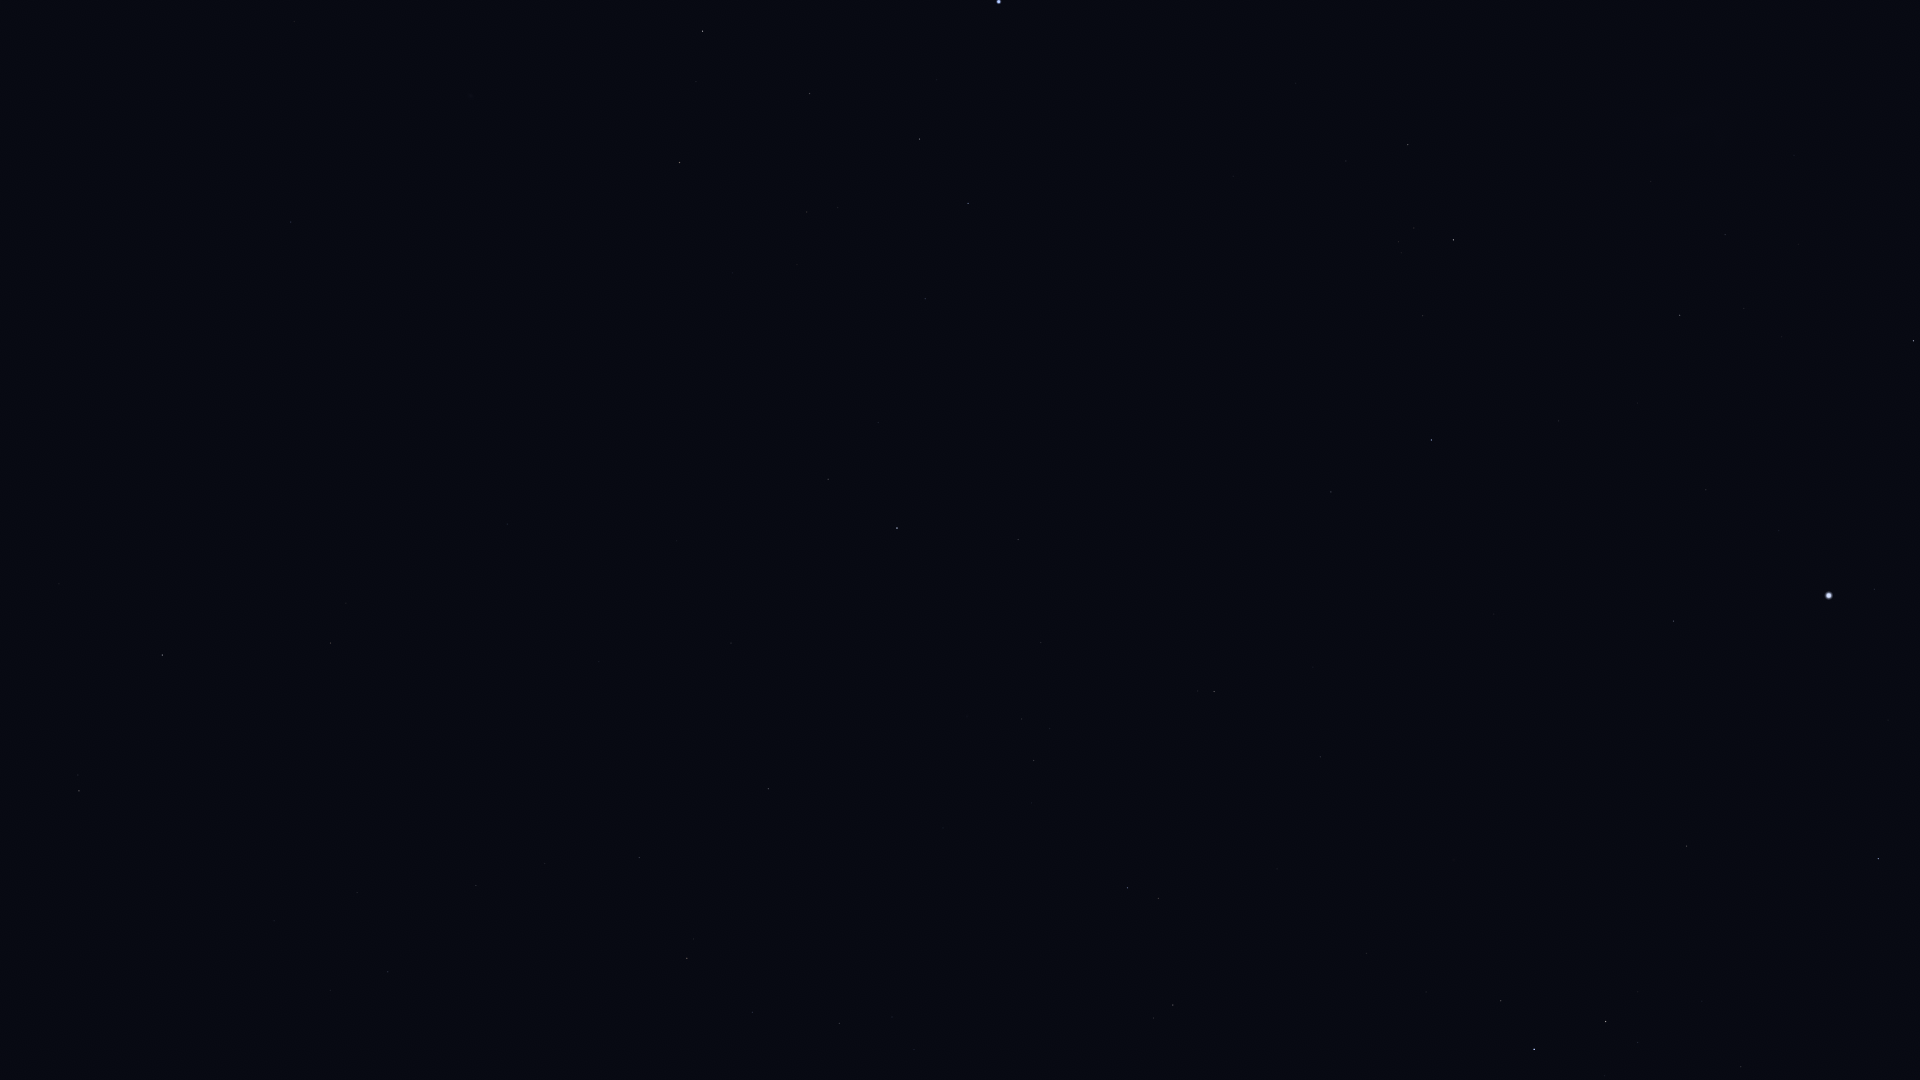

Source data for this figure (header and first rows):
Star_ID, Name, X, Y
3479, Cocibolca, 183, 188
4577, HIP 4577, 291, 222
5054, Nenque, 536, 116
7083, HIP 7083, 810, 93
7588, Achernar, 999, 2
8645, Baten Kaitos, 79, 791
8837, HIP 8837, 807, 212
9007, HIP 9007, 919, 139
10602, HIP 10602, 968, 203
10826, Mira, 63, 1070
11407, HIP 11407, 925, 299
12413, HIP 12413, 878, 422
12484, HIP 12484, 1086, 218
12486, HIP 12486, 828, 479
12843, HIP 12843, 476, 885
12961, Koeia, 562, 807
13147, HIP 13147, 731, 643
15474, Angetenar, 545, 863
13847, Acamar, 897, 528
13993, Ayeyarwady, 582, 904
14146, HIP 14146, 639, 857
14240, HIP 14240, 1233, 176
14879, Dalim, 768, 789
15510, HIP 15510, 1018, 540
15578, Intan, 878, 725
16611, HIP 16611, 752, 1012
17096, Tupi, 1229, 389
17440, HIP 17440, 1408, 145
17651, HIP 17651, 839, 1023
17797, HIP 17797, 1049, 728
17874, HIP 17874, 1034, 760
18597, HIP 18597, 1398, 242
19747, HIP 19747, 1214, 691
19780, HIP 19780, 1453, 240
19893, HIP 19893, 1331, 492
19921, HIP 19921, 1423, 316
21248, Beemim, 1158, 898
21060, HIP 21060, 1313, 667
21281, HIP 21281, 1431, 440
21393, Theemin, 1173, 1005
21770, HIP 21770, 1320, 757
21861, HIP 21861, 1277, 869
21949, HIP 21949, 1609, 65
25859, HIP 25859, 1501, 1001
26069, HIP 26069, 1680, 315
26380, Bubup, 1734, 18
26634, Phact, 1534, 1049
27100, HIP 27100, 1725, 235
27321, HIP 27321, 1673, 621
27530, HIP 27530, 1706, 490
27628, Wazn, 1605, 1021
27890, HIP 27890, 1744, 308
28199, HIP 28199, 1638, 1042
28328, HIP 28328, 1686, 846
29034, Elkurud, 1702, 1001
30438, Canopus, 1829, 596
31685, HIP 31685, 1878, 859
31895, Nosaxa, 1895, 711
32607, HIP 32607, 1913, 341
71680, Men, 1671, 5
